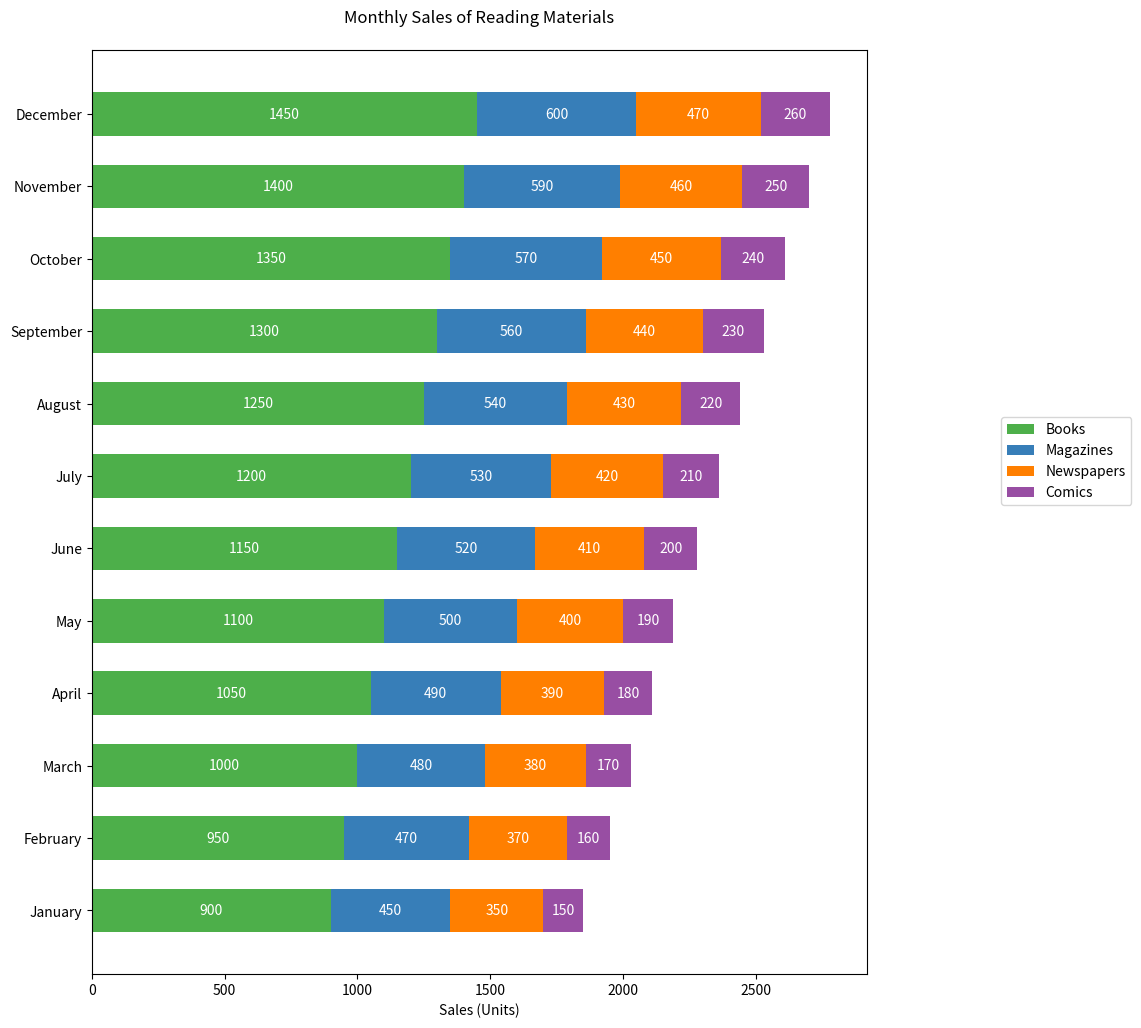

The script that saved this image:

import matplotlib.pyplot as plt
import numpy as np

# Data
months = ['January', 'February', 'March', 'April', 'May', 'June', 'July', 'August', 'September', 'October', 'November', 'December']
books = [900, 950, 1000, 1050, 1100, 1150, 1200, 1250, 1300, 1350, 1400, 1450]
magazines = [450, 470, 480, 490, 500, 520, 530, 540, 560, 570, 590, 600]
newspapers = [350, 370, 380, 390, 400, 410, 420, 430, 440, 450, 460, 470]
comics = [150, 160, 170, 180, 190, 200, 210, 220, 230, 240, 250, 260]

y = np.arange(len(months))  # the label locations
height = 0.6  # the height of the bars

fig, ax = plt.subplots(figsize=(10, 12))  # Changing width and height of the chart

# Stacked horizontal bar chart
ax.barh(y, books, height, label='Books', color='#4daf4a')
ax.barh(y, magazines, height, left=books, label='Magazines', color='#377eb8')
ax.barh(y, newspapers, height, left=np.add(books, magazines), label='Newspapers', color='#ff7f00')
ax.barh(y, comics, height, left=np.add(np.add(books, magazines), newspapers), label='Comics', color='#984ea3')

# Add some text for labels and custom y-axis tick labels
ax.set_xlabel('Sales (Units)')
ax.set_title('Monthly Sales of Reading Materials', pad=20)
ax.set_yticks(y)
ax.set_yticklabels(months)
ax.legend(loc='lower right', bbox_to_anchor=(1.35, 0.5))

# Assign numerical label of each bar
for i in range(len(months)):
    plt.text(books[i]/2, i, str(books[i]), ha='center', va='center', color='white')
    plt.text(books[i] + magazines[i]/2, i, str(magazines[i]), ha='center', va='center', color='white')
    plt.text(books[i] + magazines[i] + newspapers[i]/2, i, str(newspapers[i]), ha='center', va='center', color='white')
    plt.text(books[i] + magazines[i] + newspapers[i] + comics[i]/2, i, str(comics[i]), ha='center', va='center', color='white')

plt.show()
